7-way image classification set "data_combined" from GitHub (ruibiaoo/Adversarial-CV-Speed-Limit-Sign); label vocabulary: 10 mph speed limit, 20 mph speed limit, 30 mph speed limit, 40 mph speed limit, 50 mph speed limit, 60 mph speed limit, 70 mph speed limit.

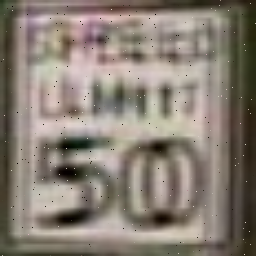
Label: 50 mph speed limit

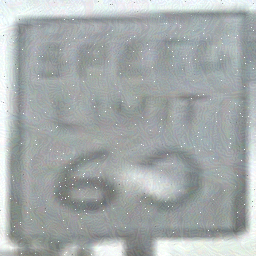
Label: 60 mph speed limit

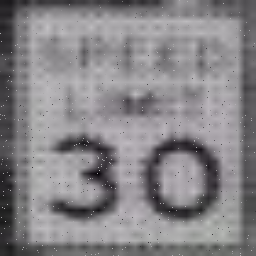
Label: 30 mph speed limit

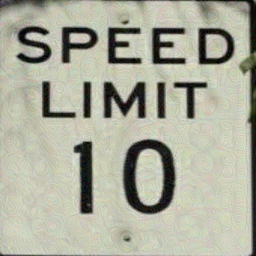
Label: 10 mph speed limit

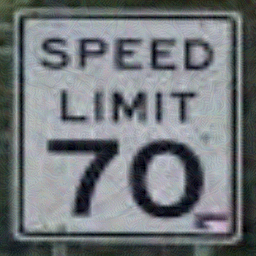
Label: 70 mph speed limit

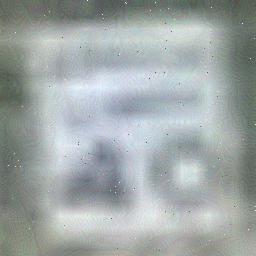
Label: 40 mph speed limit
